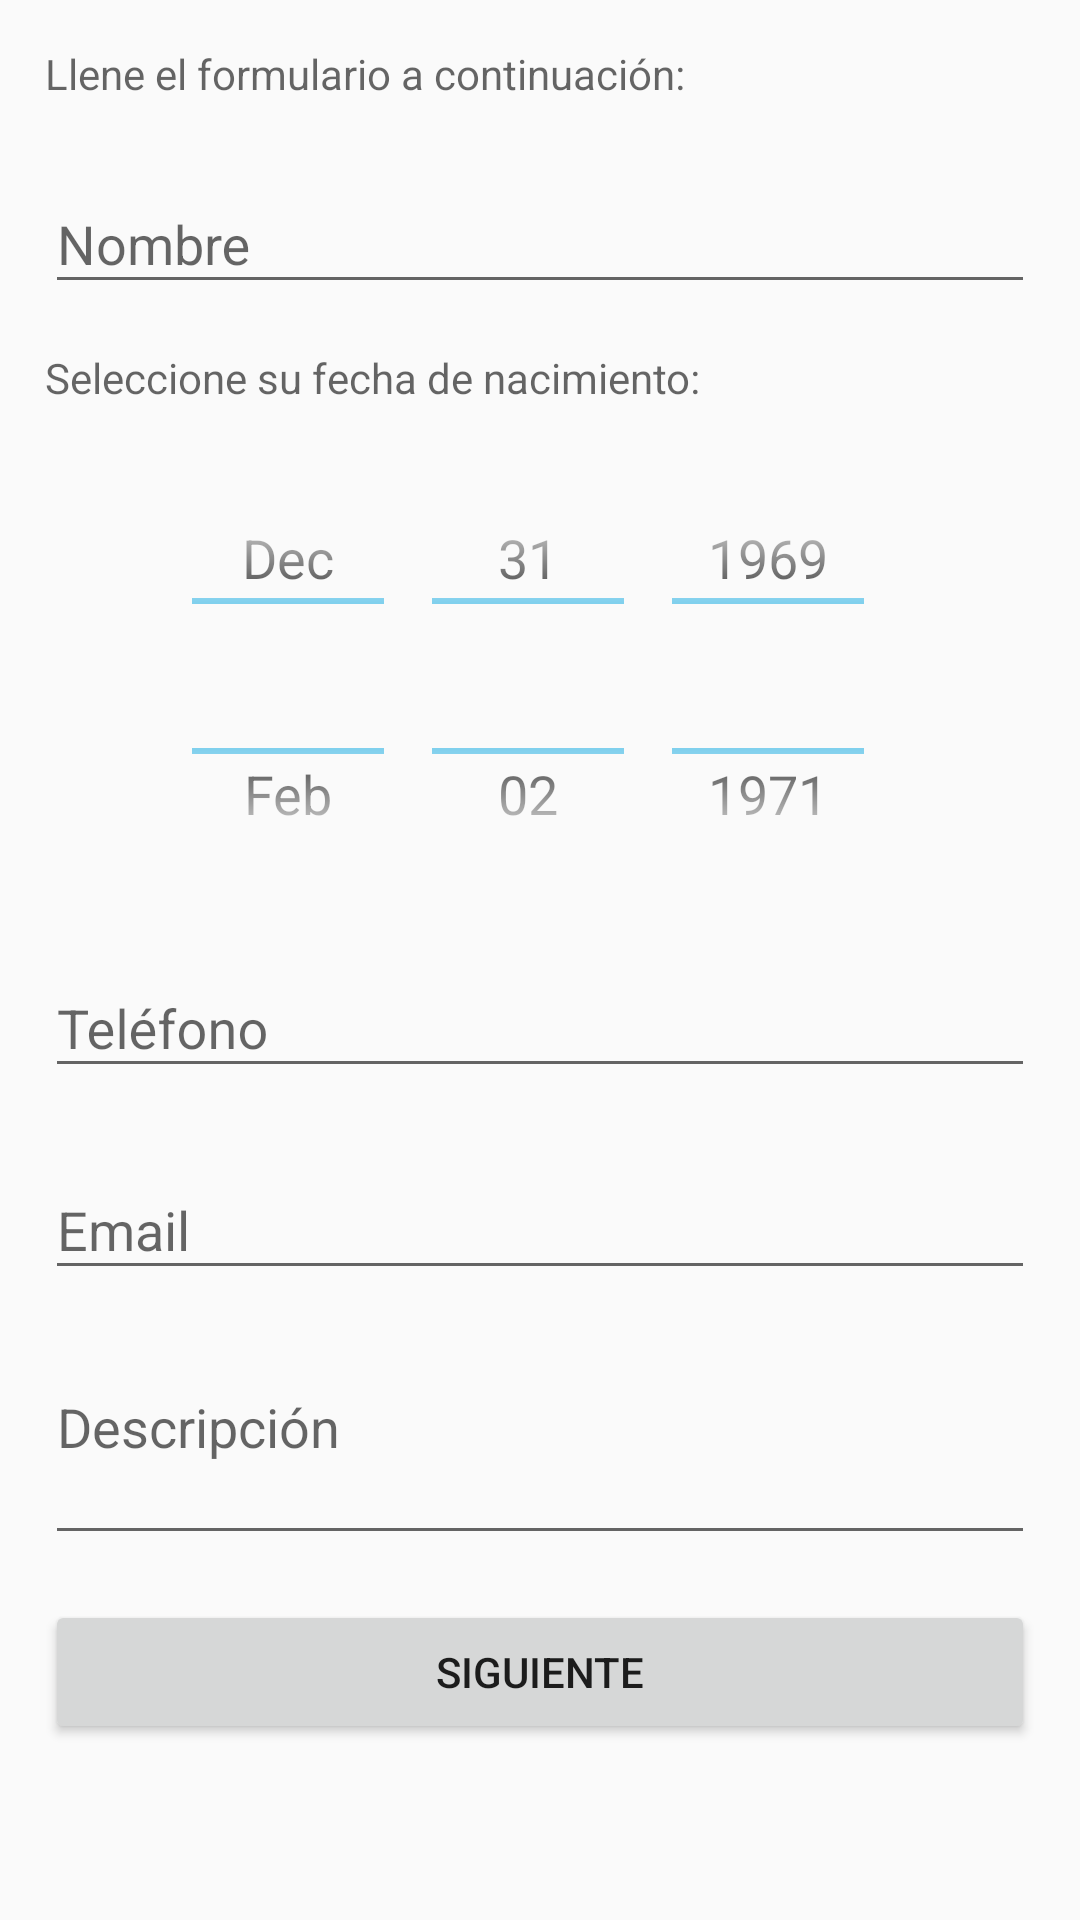

Here is an Android app screen rendered from its layout file. Give the layout XML and the strings, colors and styles it references.
<!-- AndroidManifest.xml: application theme Theme.Activity1_Mod2 -->
<!-- res/layout/activity_main.xml -->
<?xml version="1.0" encoding="utf-8"?>
<LinearLayout xmlns:android="http://schemas.android.com/apk/res/android"
    xmlns:tools="http://schemas.android.com/tools"
    android:id="@+id/main"
    android:layout_width="match_parent"
    android:layout_height="match_parent"
    android:orientation="vertical">


    <ScrollView
        android:layout_width="match_parent"
        android:layout_height="match_parent">

        <LinearLayout
            android:layout_width="match_parent"
            android:layout_height="wrap_content"
            android:orientation="vertical"
            android:layout_margin="15dp">

            <TextView
                android:id="@+id/tv_indication"
                android:layout_width="match_parent"
                android:layout_height="wrap_content"
                android:layout_marginBottom="15dp"
                android:hint="@string/form_title"
                android:textColor="?android:attr/textColorPrimary" />

            <com.google.android.material.textfield.TextInputLayout
                android:layout_width="match_parent"
                android:layout_height="wrap_content"
                android:layout_marginBottom="15dp">

                <com.google.android.material.textfield.TextInputEditText
                    android:id="@+id/et_name"
                    android:layout_width="match_parent"
                    android:layout_height="wrap_content"
                    android:hint="@string/form_et_nombre"
                    android:inputType="text"
                    android:ems="10" />

            </com.google.android.material.textfield.TextInputLayout>

            <TextView
                android:id="@+id/tv_date_indication"
                android:layout_width="match_parent"
                android:layout_height="wrap_content"
                android:layout_marginBottom="15dp"
                android:hint="@string/form_indication"
                android:textColor="?android:attr/textColorPrimary"  />

            <DatePicker
                android:id="@+id/dp_date"
                android:layout_width="match_parent"
                android:layout_height="150dp"
                android:layout_marginBottom="10dp"
                android:calendarViewShown="false"
                android:spinnersShown="true"
                android:theme="@android:style/Theme.Holo.Light.Dialog"
                android:calendarTextColor="?android:attr/textColorPrimary" />


            <com.google.android.material.textfield.TextInputLayout
                android:layout_width="match_parent"
                android:layout_height="wrap_content"
                android:layout_marginBottom="15dp">

                <com.google.android.material.textfield.TextInputEditText
                    android:id="@+id/et_phone"
                    android:layout_width="match_parent"
                    android:layout_height="wrap_content"
                    android:hint="@string/form_et_telefono"
                    android:inputType="phone"
                    android:ems="10" />

            </com.google.android.material.textfield.TextInputLayout>

            <com.google.android.material.textfield.TextInputLayout
                android:layout_width="match_parent"
                android:layout_height="wrap_content"
                android:layout_marginBottom="15dp">

                <com.google.android.material.textfield.TextInputEditText
                    android:id="@+id/et_email"
                    android:layout_width="match_parent"
                    android:layout_height="wrap_content"
                    android:hint="@string/form_et_email"
                    android:inputType="textEmailAddress"
                    android:ems="10" />

            </com.google.android.material.textfield.TextInputLayout>

            <com.google.android.material.textfield.TextInputLayout
                android:layout_width="match_parent"
                android:layout_height="wrap_content"
                android:layout_marginBottom="15dp">

                <com.google.android.material.textfield.TextInputEditText
                    android:id="@+id/et_description"
                    android:layout_width="match_parent"
                    android:layout_height="wrap_content"
                    android:ems="10"
                    android:inputType="textMultiLine"
                    android:gravity="top|start"
                    android:minLines="2"
                    android:maxLines="5"
                    android:hint="@string/form_et_descripcion" />
            </com.google.android.material.textfield.TextInputLayout>

            <Button
                android:id="@+id/btnCheckData"
                android:layout_width="match_parent"
                android:layout_height="wrap_content"
                android:text="@string/form_bt" />

        </LinearLayout>


    </ScrollView>


</LinearLayout>
<!-- resources referenced by this layout -->
<resources>
  <string name="form_bt">Siguiente</string>
  <string name="form_et_descripcion">Descripción</string>
  <string name="form_et_email">Email</string>
  <string name="form_et_nombre">Nombre</string>
  <string name="form_et_telefono">Teléfono</string>
  <string name="form_indication">Seleccione su fecha de nacimiento:</string>
  <string name="form_title">Llene el formulario a continuación:</string>
  <style name="Theme.Activity1_Mod2" parent="Base.Theme.Activity1_Mod2" />
  <style name="Base.Theme.Activity1_Mod2" parent="Theme.AppCompat.Light.NoActionBar">
      
  
      </style>
</resources>
